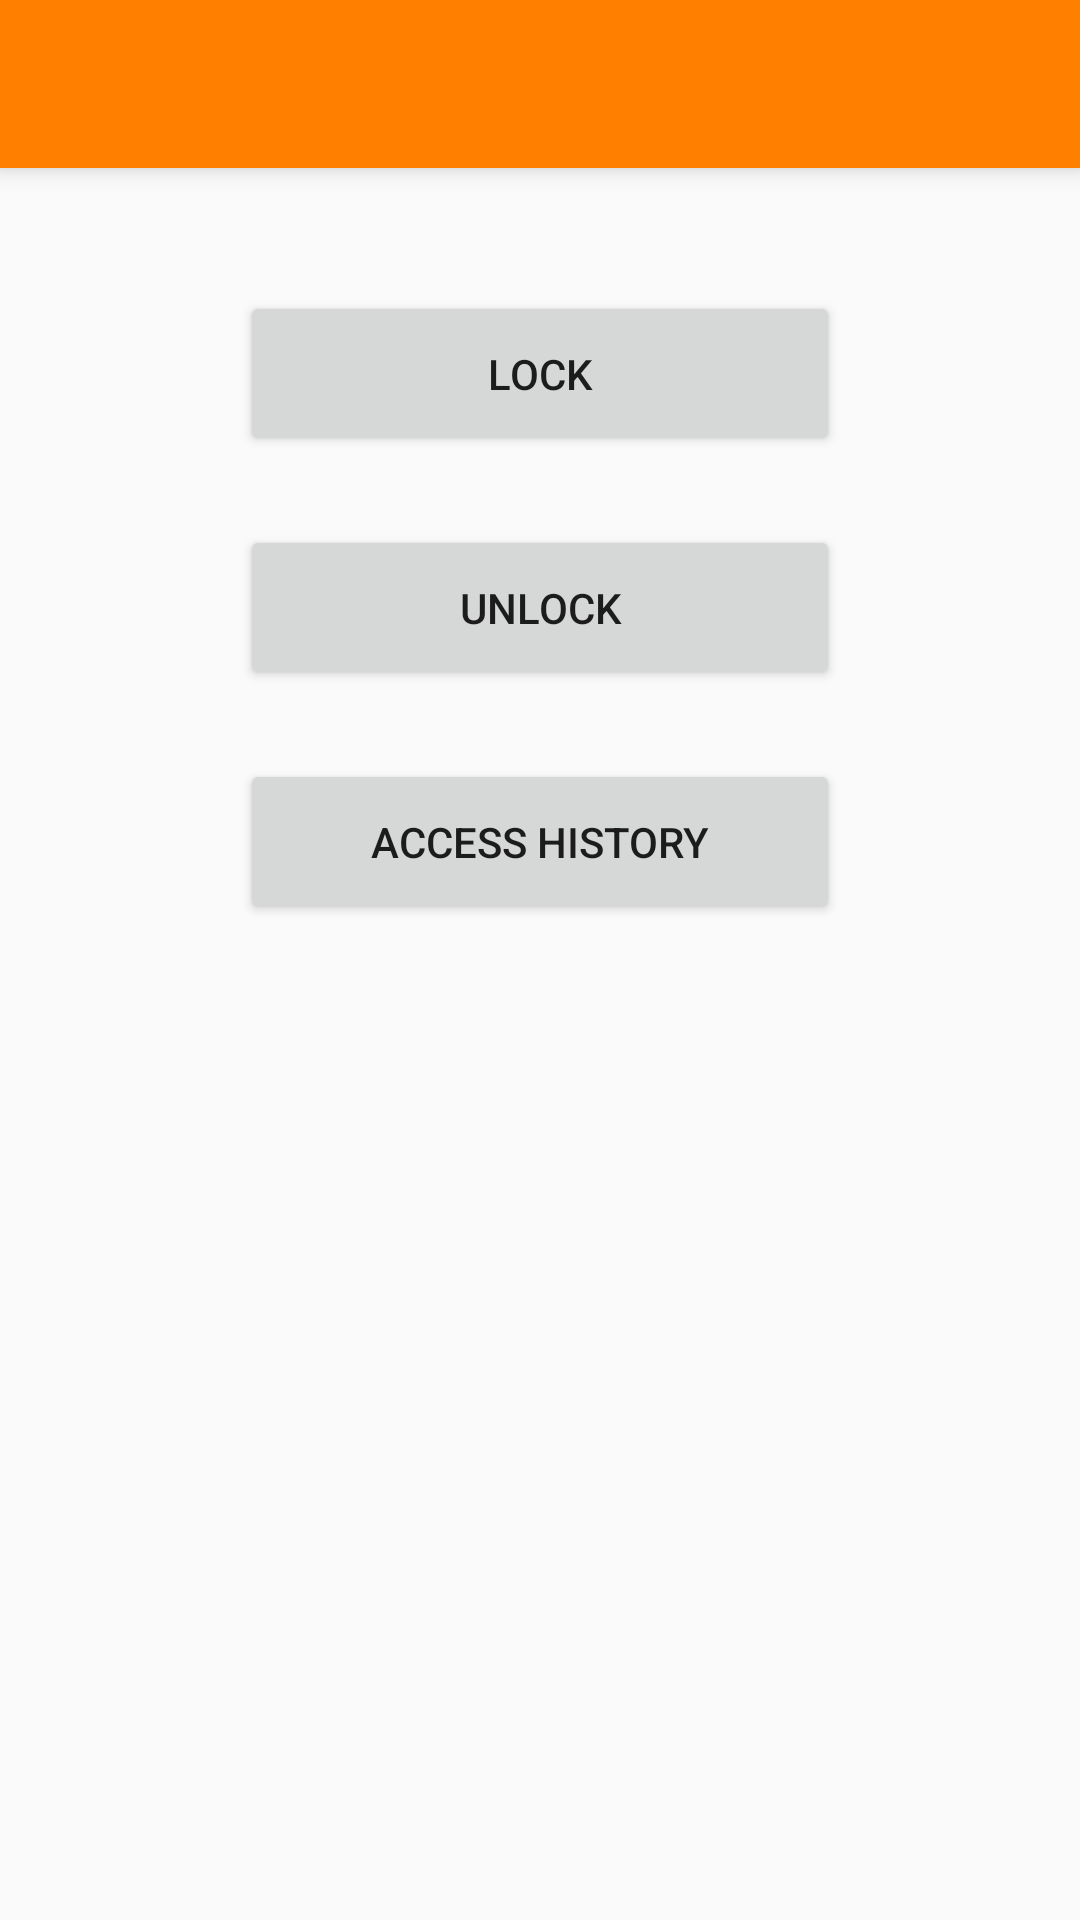

Write the Android layout XML for this screen, with the resource values it uses.
<!-- AndroidManifest.xml: application theme AppTheme -->
<!-- res/layout/activity_main.xml -->
<?xml version="1.0" encoding="utf-8"?>
<android.support.v4.widget.DrawerLayout
    xmlns:android="http://schemas.android.com/apk/res/android"
    android:id="@+id/drawer"
    android:layout_width="match_parent"
    android:layout_height="match_parent"
    android:elevation="5dp">

    <RelativeLayout
        android:layout_width="match_parent"
        android:layout_height="match_parent">

        <include
            android:id="@+id/toolbar"
            layout="@layout/toolbar" />

        <Button
            android:layout_width="200dp"
            android:layout_height="55dp"
            android:text="Lock"
            android:id="@+id/toLock"
            android:layout_marginTop="41dp"
            android:layout_below="@+id/toolbar"
            android:layout_centerHorizontal="true" />

        <Button
            android:layout_width="200dp"
            android:layout_height="55dp"
            android:text="Unlock"
            android:id="@+id/toPassword"
            android:layout_marginTop="23dp"
            android:layout_below="@+id/toLock"
            android:layout_alignStart="@+id/toHistory" />

        <Button
            android:layout_width="200dp"
            android:layout_height="55dp"
            android:text="Access History"
            android:id="@+id/toHistory"
            android:layout_marginTop="23dp"
            android:layout_below="@+id/toPassword"
            android:layout_centerHorizontal="true" />

        <FrameLayout
            android:id="@+id/drawer_frame"
            android:layout_width="match_parent"
            android:layout_height="match_parent"
            android:layout_alignParentTop="true"
            android:layout_alignParentStart="true" />
    </RelativeLayout>

    <ListView
        android:id="@+id/drawer_list"
        android:layout_width="240dp"
        android:layout_height="match_parent"
        android:layout_gravity="start"
        android:background="@android:color/white"
        android:choiceMode="singleChoice"
        android:divider="@android:color/transparent"
        android:dividerHeight="0dp"/>
</android.support.v4.widget.DrawerLayout>
<!-- res/layout/toolbar.xml (included above) -->
<?xml version="1.0" encoding="utf-8"?>
<android.support.v7.widget.Toolbar
    xmlns:android="http://schemas.android.com/apk/res/android"
    xmlns:app="http://schemas.android.com/apk/res-auto"
    android:layout_width="match_parent"
    android:layout_height="wrap_content"
    android:background="@color/colorPrimary"
    android:elevation="5dp"
    android:theme="@style/ThemeOverlay.AppCompat.Dark"
    app:contentInsetStart="0dp"
    app:contentInsetEnd="0dp">
</android.support.v7.widget.Toolbar>
<!-- resources referenced by this layout -->
<resources>
  <color name="colorPrimary">#ff8000</color>
  <style name="AppTheme" parent="Theme.AppCompat.Light.NoActionBar">
          
          <item name="colorPrimary">@color/colorPrimary</item>
          <item name="colorPrimaryDark">@color/colorPrimaryDark</item>
          <item name="colorAccent">@color/colorAccent</item>
          <item name="android:itemBackground">@android:color/white</item>
          <item name="android:itemTextAppearance">@style/MyActionBar.MenuTextStyle</item>
      </style>
  <color name="colorPrimaryDark">#ff6800</color>
  <color name="colorAccent">#FF4081</color>
  <style name="MyActionBar.MenuTextStyle" parent="style/TextAppearance.AppCompat.Widget.ActionBar.Title">
          <item name="android:textColor">@android:color/black</item>
          <item name="android:textSize">16sp</item>
      </style>
</resources>
